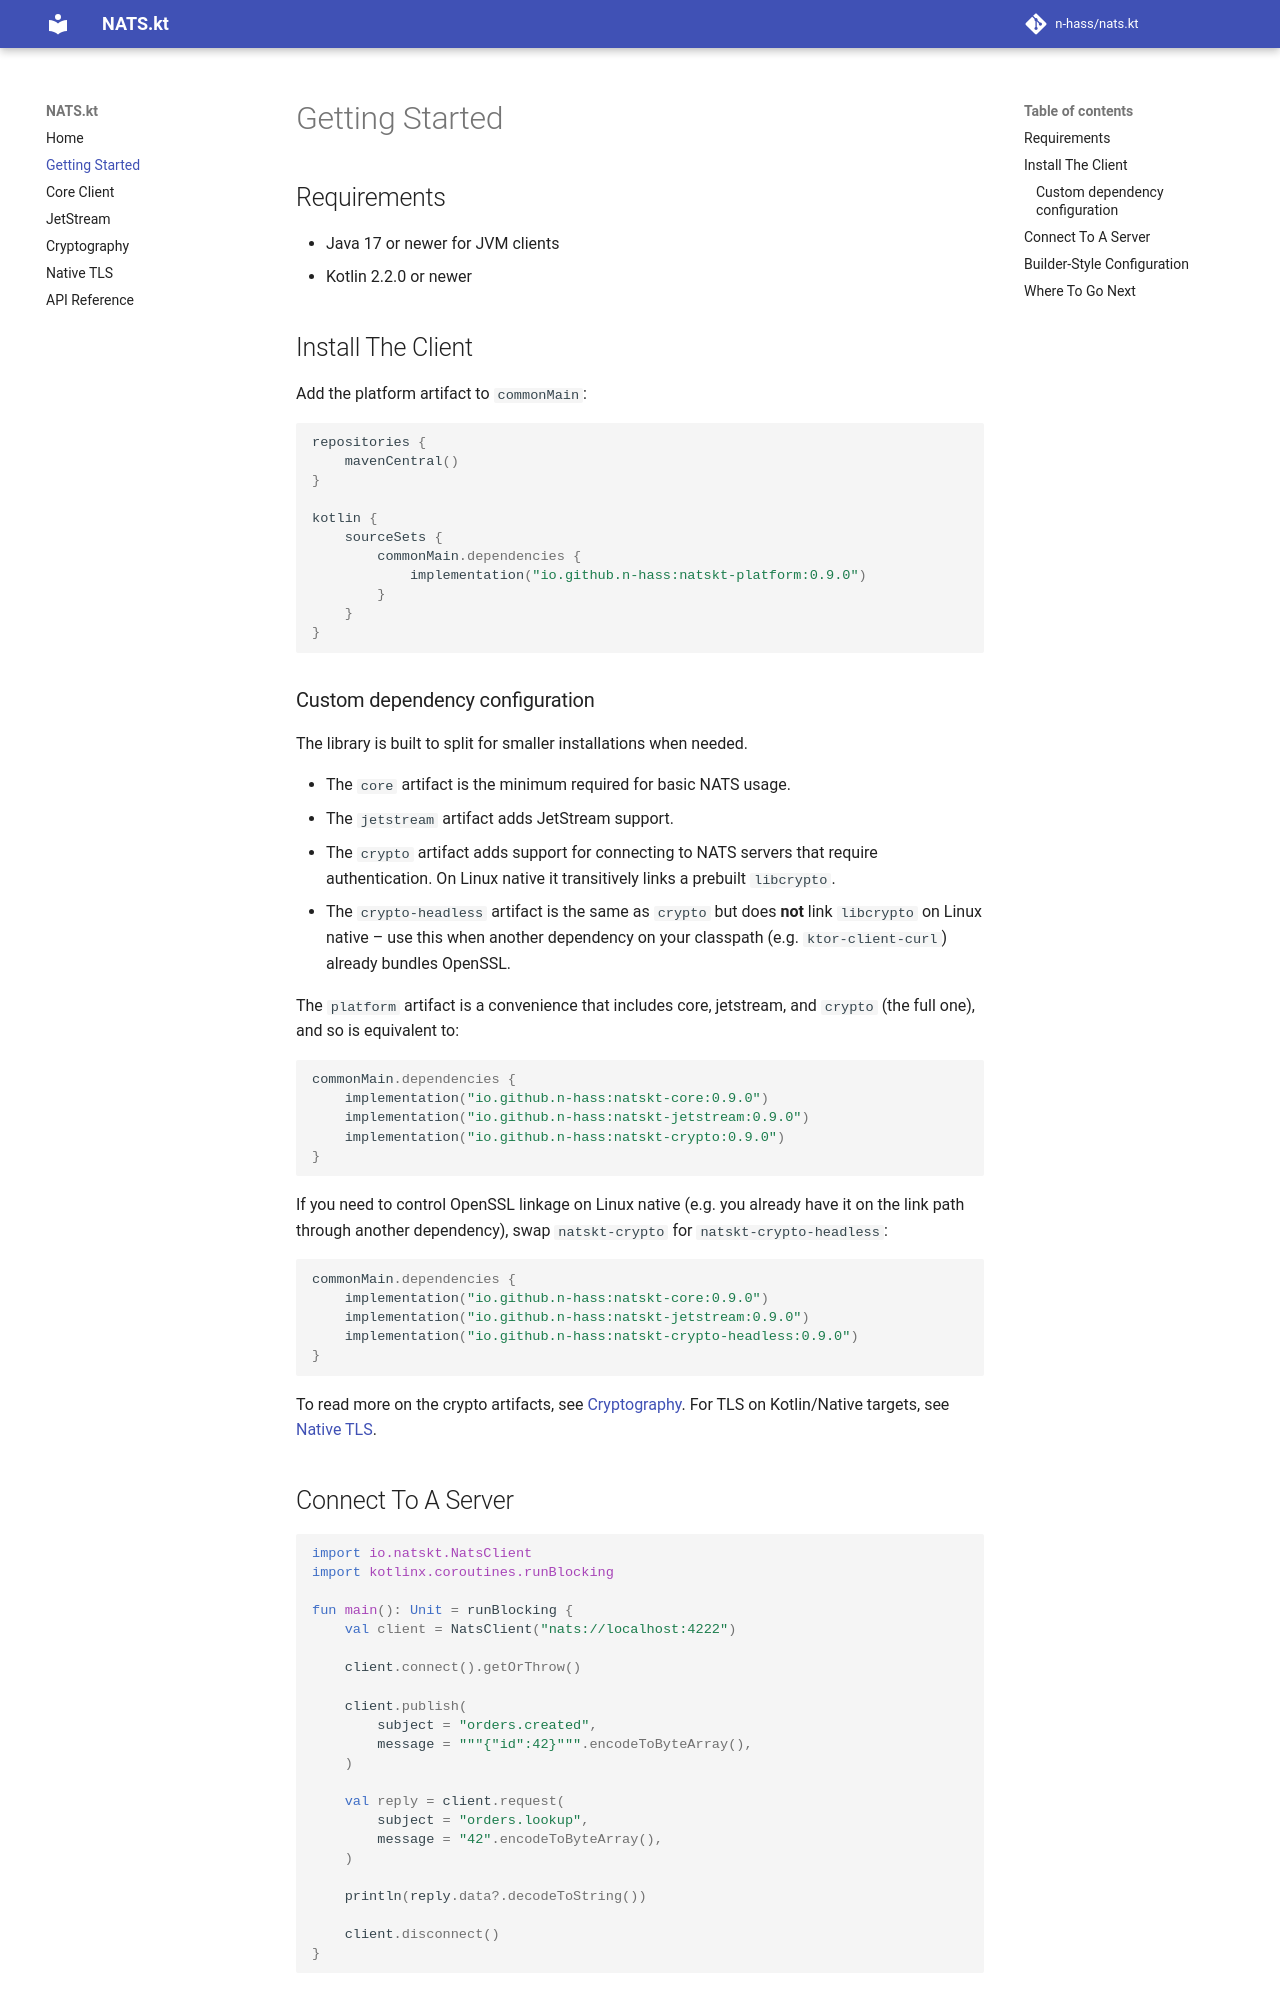

repository: n-hass/nats.kt · page: 0.9.0/getting-started/index.html · generator: mkdocs

# Getting Started

## Requirements

- Java 17 or newer for JVM clients
- Kotlin 2.2.0 or newer

## Install The Client

Add the platform artifact to `commonMain`:

```kotlin
repositories {
    mavenCentral()
}

kotlin {
    sourceSets {
        commonMain.dependencies {
            implementation("io.github.n-hass:natskt-platform:{{ current_version }}")
        }
    }
}
```

### Custom dependency configuration

The library is built to split for smaller installations when needed.

- The `core` artifact is the minimum required for basic NATS usage.
- The `jetstream` artifact adds JetStream support.
- The `crypto` artifact adds support for connecting to NATS servers that require authentication. On Linux native it transitively links a prebuilt `libcrypto`.
- The `crypto-headless` artifact is the same as `crypto` but does **not** link `libcrypto` on Linux native – use this when another dependency on your classpath (e.g. `ktor-client-curl`) already bundles OpenSSL.

The `platform` artifact is a convenience that includes core, jetstream, and `crypto` (the full one), and so is equivalent to:

```kotlin
commonMain.dependencies {
    implementation("io.github.n-hass:natskt-core:{{ current_version }}")
    implementation("io.github.n-hass:natskt-jetstream:{{ current_version }}")
    implementation("io.github.n-hass:natskt-crypto:{{ current_version }}")
}
```

If you need to control OpenSSL linkage on Linux native (e.g. you already have it on the link path through another dependency), swap `natskt-crypto` for `natskt-crypto-headless`:

```kotlin
commonMain.dependencies {
    implementation("io.github.n-hass:natskt-core:{{ current_version }}")
    implementation("io.github.n-hass:natskt-jetstream:{{ current_version }}")
    implementation("io.github.n-hass:natskt-crypto-headless:{{ current_version }}")
}
```

To read more on the crypto artifacts, see [Cryptography](cryptography.md). For TLS on Kotlin/Native targets, see [Native TLS](native-tls.md).


## Connect To A Server

```kotlin
import io.natskt.NatsClient
import kotlinx.coroutines.runBlocking

fun main(): Unit = runBlocking {
    val client = NatsClient("nats://localhost:4222")

    client.connect().getOrThrow()

    client.publish(
        subject = "orders.created",
        message = """{"id":42}""".encodeToByteArray(),
    )

    val reply = client.request(
        subject = "orders.lookup",
        message = "42".encodeToByteArray(),
    )

    println(reply.data?.decodeToString())

    client.disconnect()
}
```
